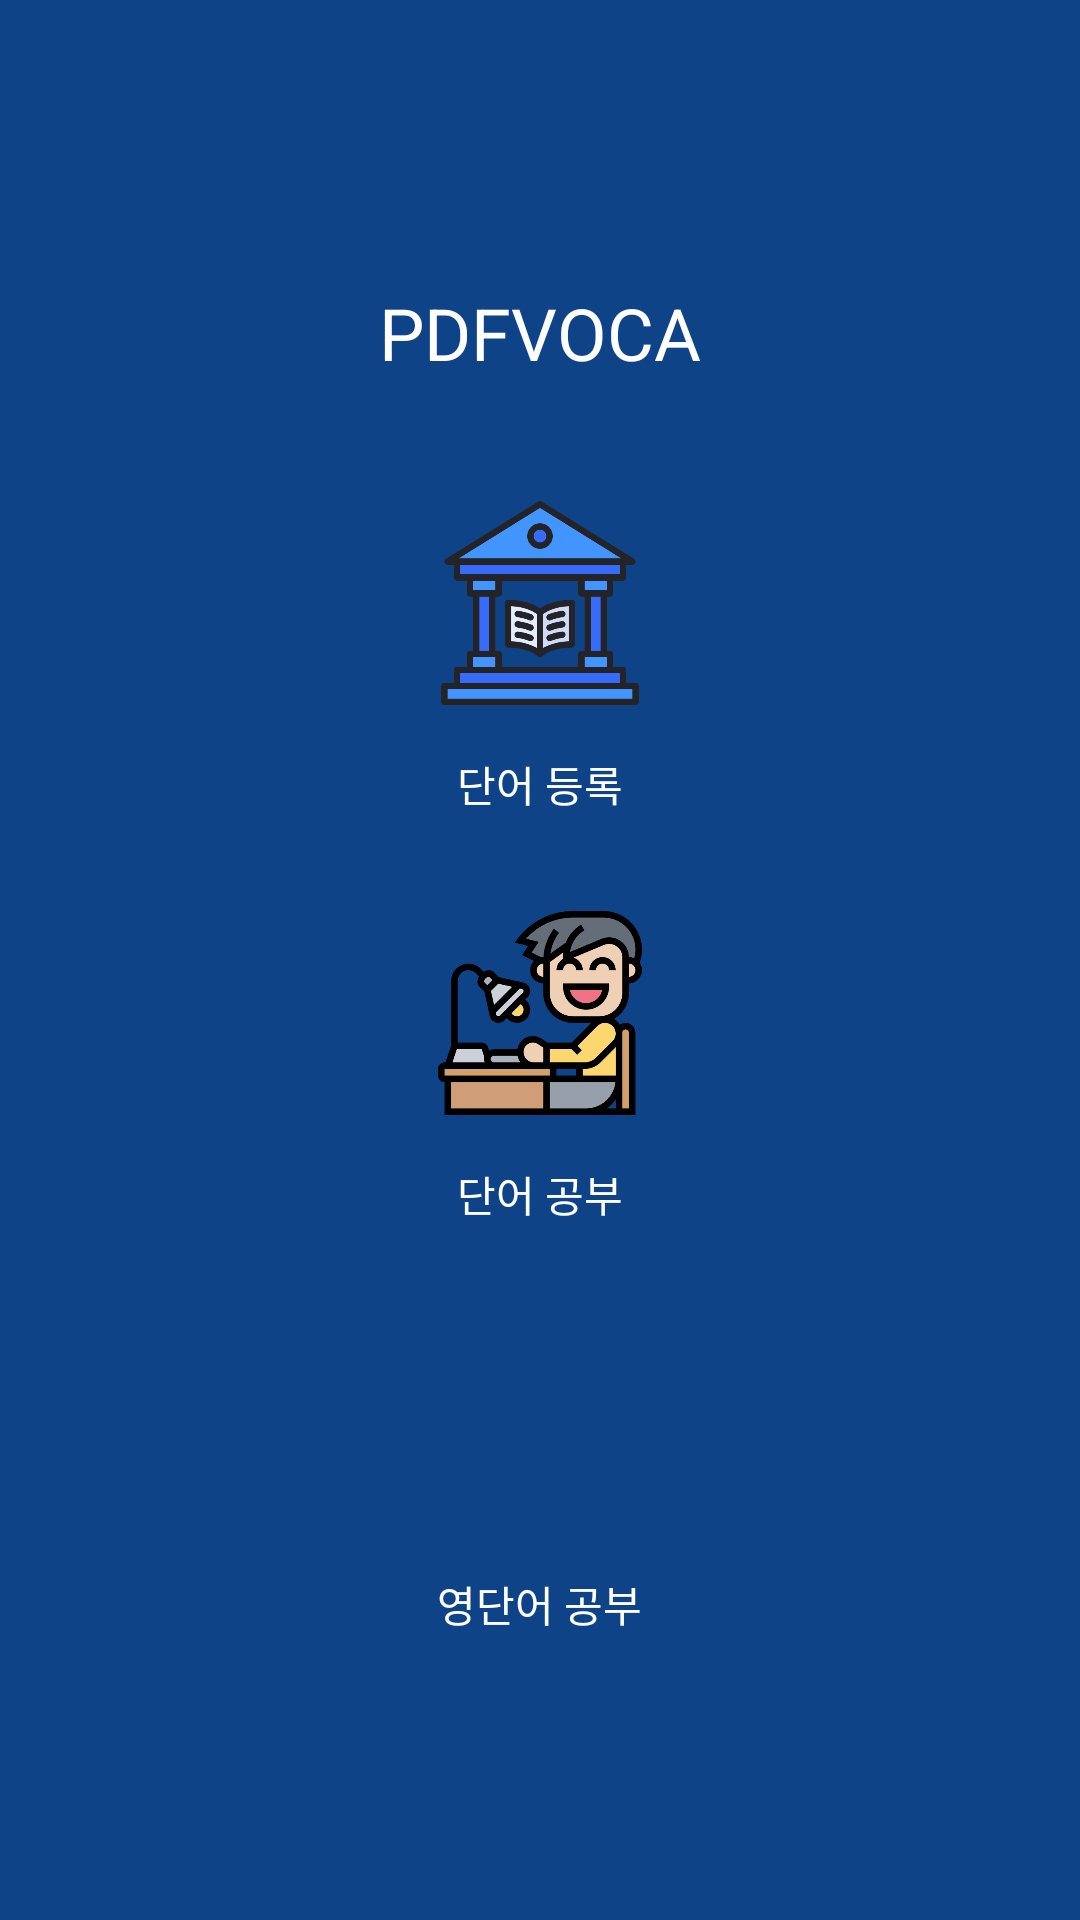

Produce the Android XML layout that renders to this screen, including the resource entries it uses.
<!-- AndroidManifest.xml: application theme Theme.PdfVoca -->
<!-- res/layout/activity_second.xml -->
<?xml version="1.0" encoding="utf-8"?>
<LinearLayout xmlns:android="http://schemas.android.com/apk/res/android"
    android:layout_width="match_parent"
    android:layout_height="match_parent"
    android:orientation="vertical"
    android:background="#0E4388"
    android:gravity="center"
    android:padding="16dp">

    <TextView
        android:layout_width="wrap_content"
        android:layout_height="wrap_content"
        android:text="PDFVOCA"
        android:textSize="24sp"
        android:textColor="#FFFFFF"
        android:layout_marginBottom="24dp" />

    <LinearLayout
        android:layout_width="wrap_content"
        android:layout_height="wrap_content"
        android:orientation="vertical"
        android:gravity="center"
        android:layout_marginBottom="16dp">

        <ImageButton
            android:id="@+id/buttonLibrary"
            android:layout_width="100dp"
            android:layout_height="100dp"
            android:src="@drawable/library"
            android:background="@android:color/transparent"
            android:scaleType="centerInside"
            android:padding="16dp" />

        <TextView
            android:layout_width="wrap_content"
            android:layout_height="wrap_content"
            android:text="단어 등록"
            android:textColor="#FFFFFF"
            android:gravity="center" />
    </LinearLayout>

    <LinearLayout
        android:layout_width="wrap_content"
        android:layout_height="wrap_content"
        android:orientation="vertical"
        android:gravity="center"
        android:layout_marginBottom="16dp">

        <ImageButton
            android:id="@+id/buttonStudy"
            android:layout_width="100dp"
            android:layout_height="100dp"
            android:src="@drawable/study"
            android:background="@android:color/transparent"
            android:scaleType="centerInside"
            android:padding="16dp" />

        <TextView
            android:layout_width="wrap_content"
            android:layout_height="wrap_content"
            android:text="단어 공부"
            android:textColor="#FFFFFF"
            android:gravity="center" />
    </LinearLayout>

    <LinearLayout
        android:layout_width="wrap_content"
        android:layout_height="wrap_content"
        android:orientation="vertical"
        android:gravity="center">

        <ImageButton
            android:id="@+id/buttonEng"
            android:layout_width="100dp"
            android:layout_height="100dp"
            android:src="@drawable/eng"
            android:background="@android:color/transparent"
            android:scaleType="centerInside"
            android:padding="16dp" />

        <TextView
            android:layout_width="wrap_content"
            android:layout_height="wrap_content"
            android:text="영단어 공부"
            android:textColor="#FFFFFF"
            android:gravity="center" />
    </LinearLayout>

</LinearLayout>
<!-- resources referenced by this layout -->
<resources>
  <!-- drawable library: png bitmap (drawable, 24343 bytes) -->
  <!-- drawable study: png bitmap (drawable, 31261 bytes) -->
  <style name="Theme.PdfVoca" parent="Base.Theme.PdfVoca" />
  <style name="Base.Theme.PdfVoca" parent="Theme.Material3.DayNight.NoActionBar">
          
          
      </style>
</resources>
